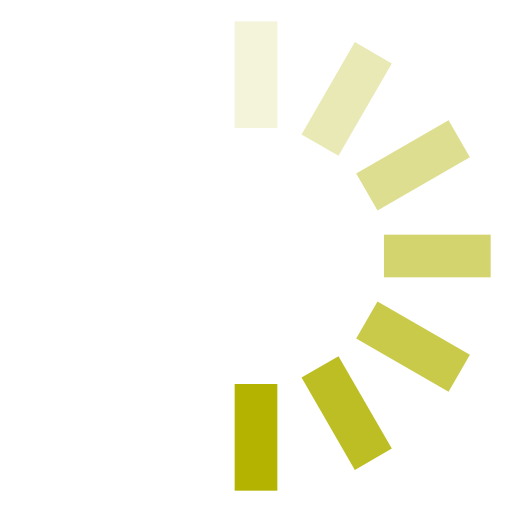
t = 0.00 s
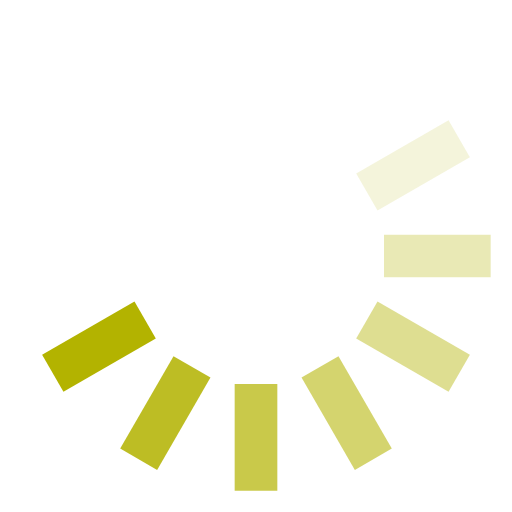
t = 0.13 s
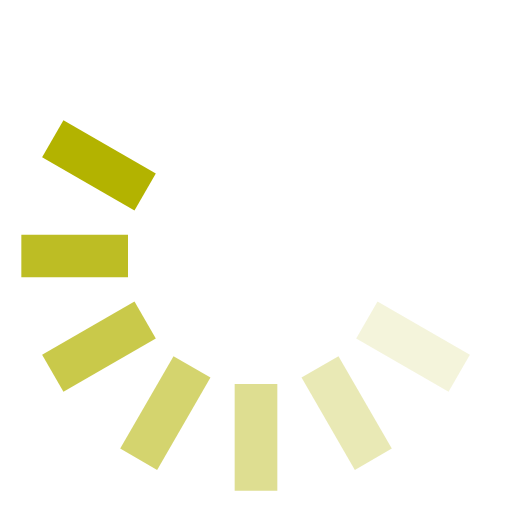
t = 0.25 s
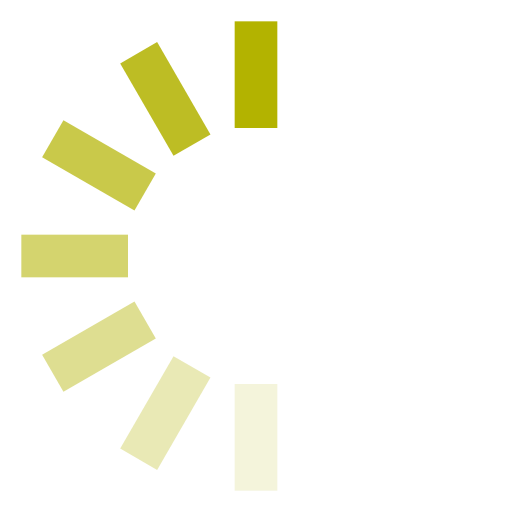
t = 0.38 s
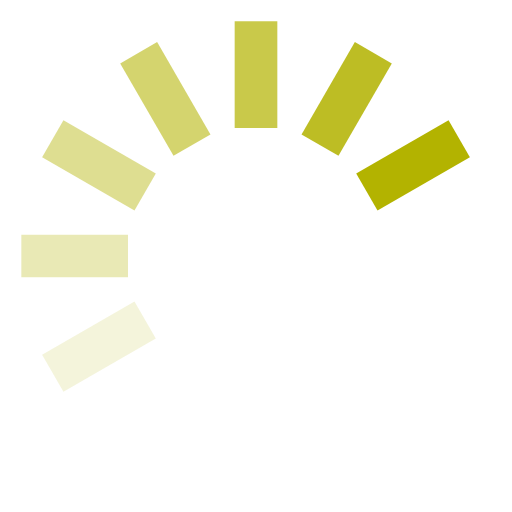
t = 0.50 s
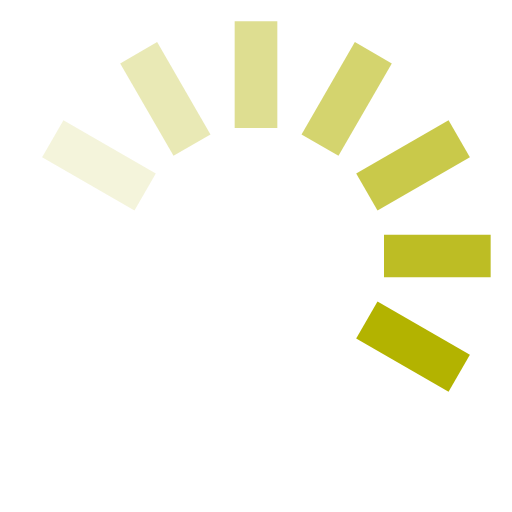
t = 0.63 s

The animated SVG that drew these frames (rendered in a browser with its animation timeline set to each time). Animation: 1 SMIL element (animateTransform=1); one cycle of 0.75 s, repeats indefinitely.

<svg fill="#b3b300" viewBox="0 0 24 24" xmlns="http://www.w3.org/2000/svg">
  <g>
    <rect x="11" y="1" width="2" height="5" opacity=".14"/>
    <rect x="11" y="1" width="2" height="5" transform="rotate(30 12 12)" opacity=".29"/>
    <rect x="11" y="1" width="2" height="5" transform="rotate(60 12 12)" opacity=".43"/>
    <rect x="11" y="1" width="2" height="5" transform="rotate(90 12 12)" opacity=".57"/>
    <rect x="11" y="1" width="2" height="5" transform="rotate(120 12 12)" opacity=".71"/>
    <rect x="11" y="1" width="2" height="5" transform="rotate(150 12 12)" opacity=".86"/>
    <rect x="11" y="1" width="2" height="5" transform="rotate(180 12 12)"/>
    <animateTransform attributeName="transform" type="rotate" calcMode="discrete" dur="0.75s"
                      values="0 12 12;30 12 12;60 12 12;90 12 12;120 12 12;150 12 12;180 12 12;210 12 12;240 12 12;270 12 12;300 12 12;330 12 12;360 12 12"
                      repeatCount="indefinite"/>
  </g>
</svg>
